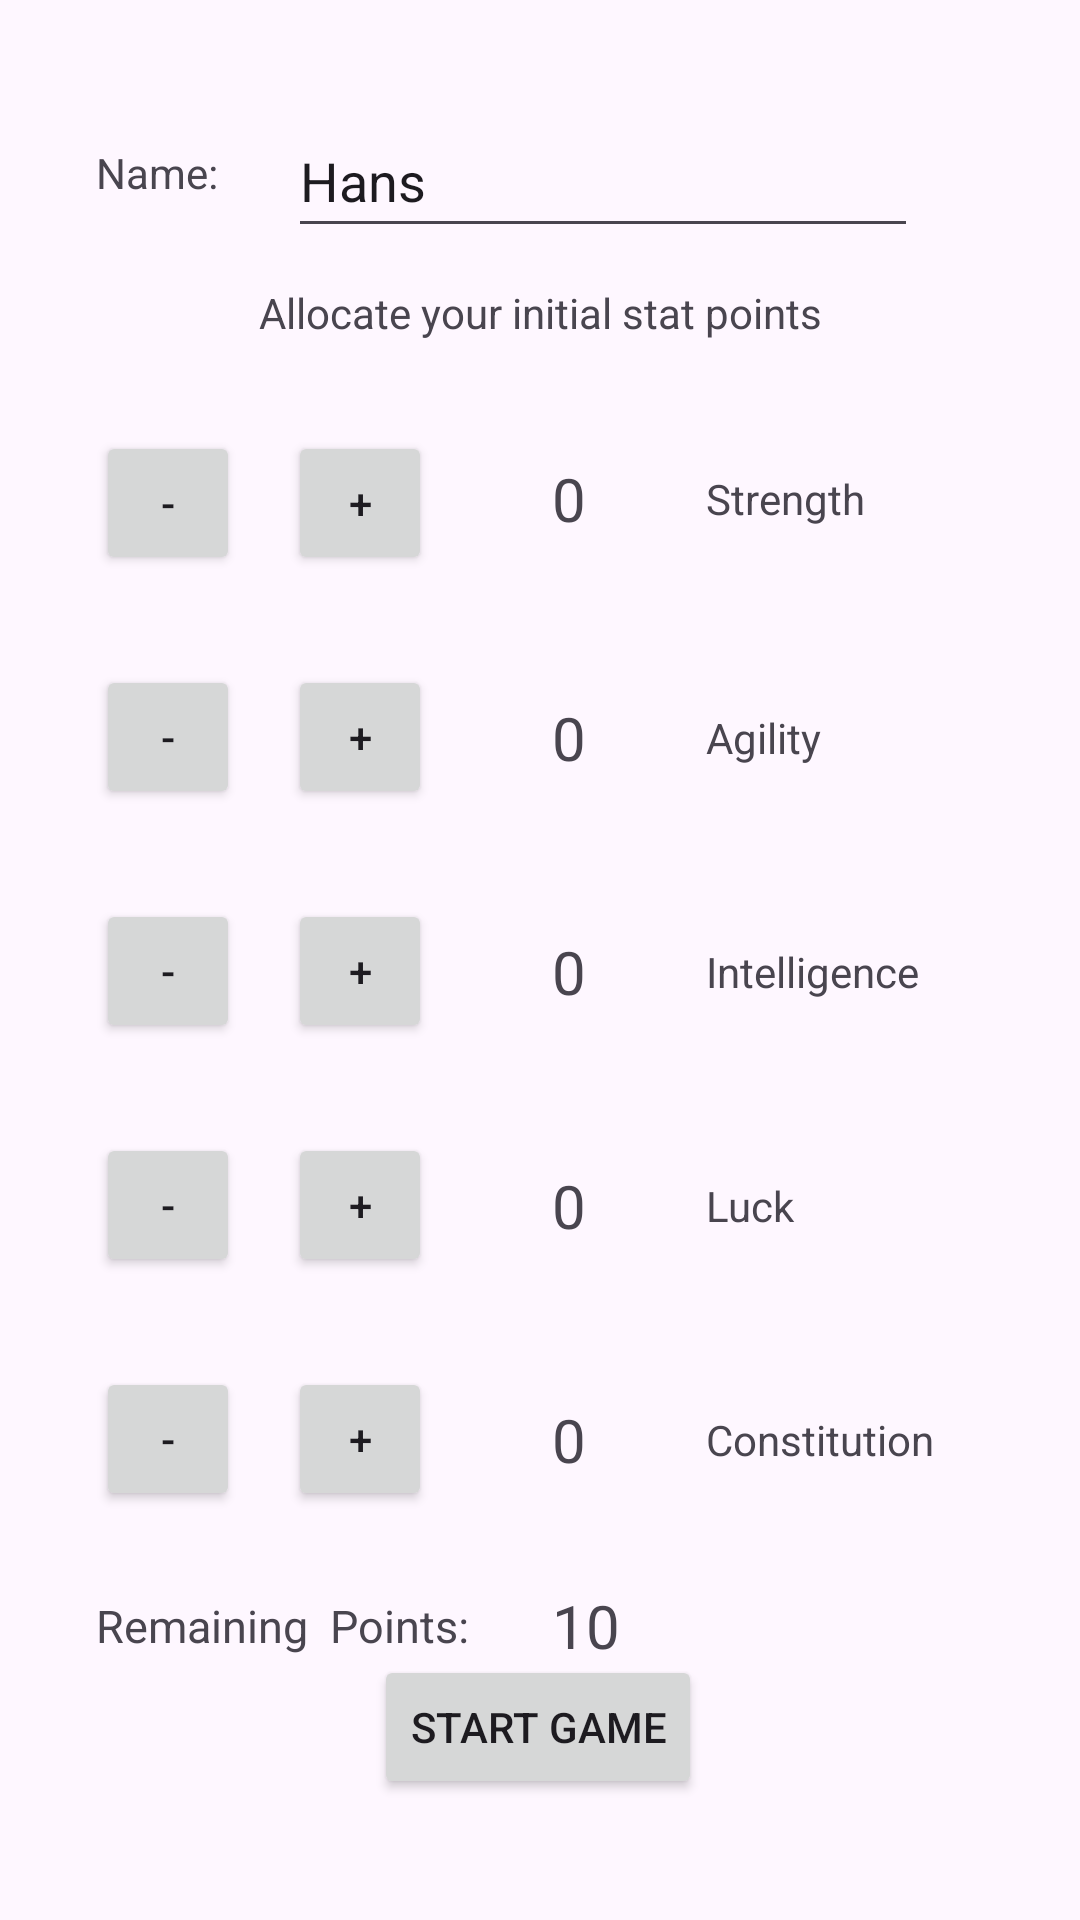

Android layout source for this screen:
<!-- AndroidManifest.xml: application theme Theme.Material3.DayNight.NoActionBar -->
<!-- res/layout/activity_starting_point_allocation.xml -->
<?xml version="1.0" encoding="utf-8"?>
<androidx.constraintlayout.widget.ConstraintLayout xmlns:android="http://schemas.android.com/apk/res/android"
    xmlns:app="http://schemas.android.com/apk/res-auto"
    xmlns:tools="http://schemas.android.com/tools"
    android:layout_width="match_parent"
    android:layout_height="match_parent"
    tools:context=".View.StartingPointAllocation">

    <EditText
        android:id="@+id/txtNameInput"
        android:layout_width="wrap_content"
        android:layout_height="wrap_content"
        android:layout_marginStart="20dp"
        android:ems="10"
        android:inputType="textPersonName"
        android:minHeight="48dp"
        android:text="Hans"
        app:layout_constraintBottom_toBottomOf="@+id/textView12"
        app:layout_constraintStart_toEndOf="@+id/textView12"
        app:layout_constraintTop_toTopOf="@+id/textView12"
        app:layout_constraintVertical_bias="0.461" />

    <Button
        android:id="@+id/btnAddSTR"
        android:layout_width="48dp"
        android:layout_height="48dp"
        android:layout_marginStart="16dp"
        android:text="+"
        app:layout_constraintStart_toEndOf="@+id/btnSubSTR"
        app:layout_constraintTop_toTopOf="@+id/btnSubSTR"
        tools:ignore="DuplicateSpeakableTextCheck" />

    <Button
        android:id="@+id/btnSubSTR"
        android:layout_width="48dp"
        android:layout_height="48dp"
        android:layout_marginTop="30dp"
        android:text="-"
        app:layout_constraintStart_toStartOf="@+id/textView12"
        app:layout_constraintTop_toBottomOf="@+id/textView6"
        tools:ignore="DuplicateSpeakableTextCheck" />

    <TextView
        android:id="@+id/txtSTR"
        android:layout_width="wrap_content"
        android:layout_height="wrap_content"
        android:layout_marginStart="40dp"
        android:text="0"
        android:textSize="20sp"
        app:layout_constraintBottom_toBottomOf="@+id/btnAddSTR"
        app:layout_constraintStart_toEndOf="@+id/btnAddSTR"
        app:layout_constraintTop_toTopOf="@+id/btnAddSTR"
        app:layout_constraintVertical_bias="0.428" />

    <Button
        android:id="@+id/btnSubAGI"
        android:layout_width="48dp"
        android:layout_height="48dp"
        android:layout_marginTop="30dp"
        android:text="-"
        app:layout_constraintStart_toStartOf="@+id/btnSubSTR"
        app:layout_constraintTop_toBottomOf="@+id/btnSubSTR" />

    <Button
        android:id="@+id/btnAddAGI"
        android:layout_width="48dp"
        android:layout_height="48dp"
        android:text="+"
        app:layout_constraintStart_toStartOf="@+id/btnAddSTR"
        app:layout_constraintTop_toTopOf="@+id/btnSubAGI" />

    <TextView
        android:id="@+id/txtAGI"
        android:layout_width="wrap_content"
        android:layout_height="wrap_content"
        android:text="0"
        android:textSize="20sp"
        app:layout_constraintBottom_toBottomOf="@+id/btnAddAGI"
        app:layout_constraintStart_toStartOf="@+id/txtSTR"
        app:layout_constraintTop_toTopOf="@+id/btnAddAGI" />

    <Button
        android:id="@+id/btnSubINT"
        android:layout_width="48dp"
        android:layout_height="48dp"
        android:layout_marginTop="30dp"
        android:text="-"
        app:layout_constraintStart_toStartOf="@+id/btnSubAGI"
        app:layout_constraintTop_toBottomOf="@+id/btnSubAGI" />

    <Button
        android:id="@+id/btnAddINT"
        android:layout_width="48dp"
        android:layout_height="48dp"
        android:text="+"
        app:layout_constraintStart_toStartOf="@+id/btnAddAGI"
        app:layout_constraintTop_toTopOf="@+id/btnSubINT" />

    <TextView
        android:id="@+id/txtINT"
        android:layout_width="wrap_content"
        android:layout_height="wrap_content"
        android:text="0"
        android:textSize="20sp"
        app:layout_constraintBottom_toBottomOf="@+id/btnAddINT"
        app:layout_constraintStart_toStartOf="@+id/txtAGI"
        app:layout_constraintTop_toTopOf="@+id/btnAddINT" />

    <Button
        android:id="@+id/btnSubLUK"
        android:layout_width="48dp"
        android:layout_height="48dp"
        android:layout_marginTop="30dp"
        android:text="-"
        app:layout_constraintStart_toStartOf="@+id/btnSubINT"
        app:layout_constraintTop_toBottomOf="@+id/btnSubINT" />

    <Button
        android:id="@+id/btnAddLUK"
        android:layout_width="48dp"
        android:layout_height="48dp"
        android:text="+"
        app:layout_constraintEnd_toEndOf="@+id/btnAddINT"
        app:layout_constraintStart_toStartOf="@+id/btnAddINT"
        app:layout_constraintTop_toTopOf="@+id/btnSubLUK" />

    <TextView
        android:id="@+id/txtLUK"
        android:layout_width="wrap_content"
        android:layout_height="wrap_content"
        android:text="0"
        android:textSize="20sp"
        app:layout_constraintBottom_toBottomOf="@+id/btnAddLUK"
        app:layout_constraintStart_toStartOf="@+id/txtINT"
        app:layout_constraintTop_toTopOf="@+id/btnAddLUK" />

    <Button
        android:id="@+id/btnSubCON"
        android:layout_width="48dp"
        android:layout_height="48dp"
        android:layout_marginTop="30dp"
        android:text="-"
        app:layout_constraintStart_toStartOf="@+id/btnSubLUK"
        app:layout_constraintTop_toBottomOf="@+id/btnSubLUK" />

    <Button
        android:id="@+id/btnAddCON"
        android:layout_width="48dp"
        android:layout_height="48dp"
        android:text="+"
        app:layout_constraintStart_toStartOf="@+id/btnAddLUK"
        app:layout_constraintTop_toTopOf="@+id/btnSubCON" />

    <TextView
        android:id="@+id/txtCON"
        android:layout_width="wrap_content"
        android:layout_height="wrap_content"
        android:text="0"
        android:textSize="20sp"
        app:layout_constraintBottom_toBottomOf="@+id/btnAddCON"
        app:layout_constraintStart_toStartOf="@+id/txtLUK"
        app:layout_constraintTop_toTopOf="@+id/btnAddCON" />

    <TextView
        android:id="@+id/textView12"
        android:layout_width="wrap_content"
        android:layout_height="wrap_content"
        android:layout_marginStart="32dp"
        android:layout_marginTop="48dp"
        android:text="Name: "
        app:layout_constraintStart_toStartOf="parent"
        app:layout_constraintTop_toTopOf="parent" />

    <TextView
        android:id="@+id/textView6"
        android:layout_width="wrap_content"
        android:layout_height="wrap_content"
        android:layout_marginTop="12dp"
        android:text="Allocate your initial stat points"
        app:layout_constraintEnd_toEndOf="parent"
        app:layout_constraintStart_toStartOf="parent"
        app:layout_constraintTop_toBottomOf="@+id/txtNameInput" />

    <TextView
        android:id="@+id/textView7"
        android:layout_width="wrap_content"
        android:layout_height="wrap_content"
        android:layout_marginStart="40dp"
        android:text="Strength"
        app:layout_constraintBottom_toBottomOf="@+id/txtSTR"
        app:layout_constraintStart_toEndOf="@+id/txtSTR"
        app:layout_constraintTop_toTopOf="@+id/txtSTR" />

    <TextView
        android:id="@+id/textView8"
        android:layout_width="wrap_content"
        android:layout_height="wrap_content"
        android:text="Agility"
        app:layout_constraintBottom_toBottomOf="@+id/txtAGI"
        app:layout_constraintStart_toStartOf="@+id/textView7"
        app:layout_constraintTop_toTopOf="@+id/txtAGI" />

    <TextView
        android:id="@+id/textView9"
        android:layout_width="wrap_content"
        android:layout_height="wrap_content"
        android:text="Intelligence"
        app:layout_constraintBottom_toBottomOf="@+id/txtINT"
        app:layout_constraintStart_toStartOf="@+id/textView8"
        app:layout_constraintTop_toTopOf="@+id/txtINT" />

    <TextView
        android:id="@+id/textView10"
        android:layout_width="wrap_content"
        android:layout_height="wrap_content"
        android:text="Luck"
        app:layout_constraintBottom_toBottomOf="@+id/txtLUK"
        app:layout_constraintStart_toStartOf="@+id/textView9"
        app:layout_constraintTop_toTopOf="@+id/txtLUK" />

    <TextView
        android:id="@+id/textView11"
        android:layout_width="wrap_content"
        android:layout_height="wrap_content"
        android:text="Constitution"
        app:layout_constraintBottom_toBottomOf="@+id/txtCON"
        app:layout_constraintStart_toStartOf="@+id/textView10"
        app:layout_constraintTop_toTopOf="@+id/txtCON" />

    <TextView
        android:id="@+id/textView18"
        android:layout_width="wrap_content"
        android:layout_height="wrap_content"
        android:layout_marginTop="28dp"
        android:textSize="15sp"
        android:text="Remaining  Points:"
        app:layout_constraintStart_toStartOf="@+id/btnSubCON"
        app:layout_constraintTop_toBottomOf="@+id/btnSubCON" />

    <TextView
        android:id="@+id/txtPoints"
        android:layout_width="wrap_content"
        android:layout_height="wrap_content"
        android:textSize="20sp"
        android:text="10"
        app:layout_constraintBottom_toBottomOf="@+id/textView18"
        app:layout_constraintStart_toStartOf="@+id/txtCON"
        app:layout_constraintTop_toTopOf="@+id/textView18" />

    <Button
        android:id="@+id/btnGameStart"
        android:layout_width="wrap_content"
        android:layout_height="wrap_content"
        android:layout_marginBottom="44dp"
        android:text="Start Game"
        app:layout_constraintBottom_toBottomOf="parent"
        app:layout_constraintEnd_toEndOf="parent"
        app:layout_constraintHorizontal_bias="0.498"
        app:layout_constraintStart_toStartOf="parent"
        app:layout_constraintTop_toBottomOf="@+id/txtPoints" />

</androidx.constraintlayout.widget.ConstraintLayout>
<!-- resources referenced by this layout -->
<resources>

</resources>
